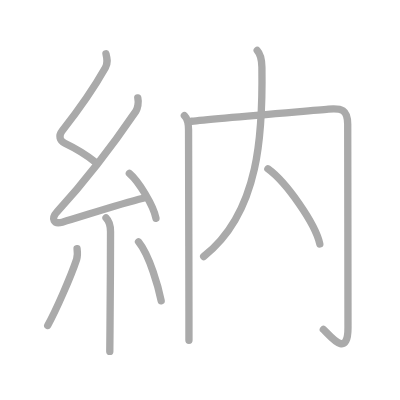
t = 0.00 s
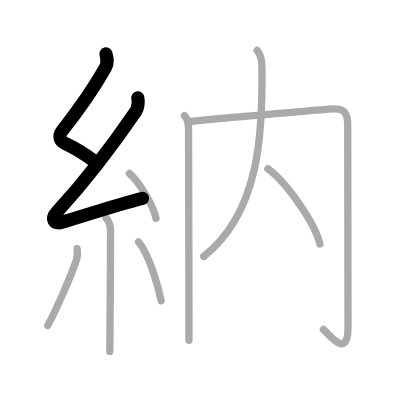
t = 2.00 s
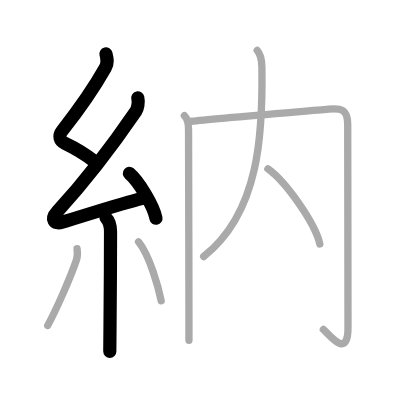
t = 4.00 s
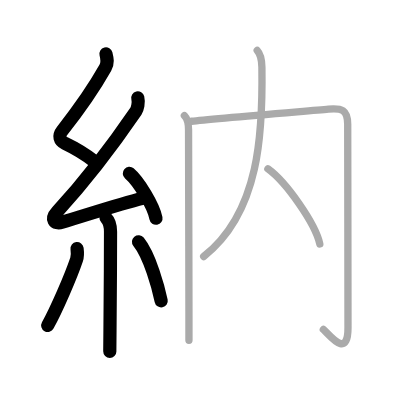
t = 6.00 s
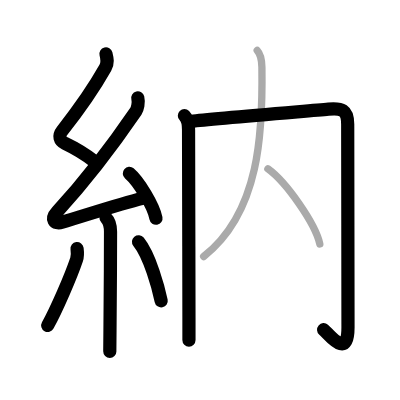
t = 8.00 s
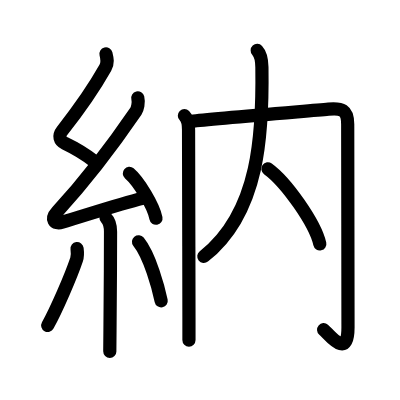
t = 10.00 s

The animated SVG that drew these frames (rendered in a browser with its animation timeline set to each time). Animation: 10 SMIL elements (animate=10); one cycle of 10.00 s.

<?xml version="1.0" standalone="no"?>
<!DOCTYPE svg PUBLIC "-//W3C//DTD SVG 1.1//EN"   "http://www.w3.org/Graphics/SVG/1.1/DTD/svg11.dtd">
<svg width="400px" height="400px"  version="1.1" xmlns="http://www.w3.org/2000/svg">
  <defs>
    <marker id="Triangle" viewBox="0 0 10 10" refX="0" refY="5" markerUnits="strokeWidth" markerWidth="3" style="stroke-opacity:0%;fill:#aaaaaa;" markerHeight="2" orient="auto">
      <path d="M 0 0 L 10 5 L 0 10 z" />
    </marker>
    
    <marker id="Arrow" viewBox="0 0 10 10" refX="5" refY="5" markerUnits="strokeWidth" markerWidth="1.8" style="stroke-opacity:0%;fill:#770000;" markerHeight="2" orient="auto">
      <path d="M 0 4 L 6 4 L 4 1 L 10 5 L 4 9 L 6 6 L 0 6 z" />
        <circle cx="5" cy="5" r="5" />
      </marker>
    
    <marker id="TriangleRed" viewBox="0 0 10 10" refX="0" refY="5" markerUnits="strokeWidth" markerWidth="3" style="stroke-opacity:0%;fill:#CC0000;" markerHeight="2" orient="auto">
      <path d="M 0 0 L 10 5 L 0 10 z" />
    </marker>
    
    <marker id="ArrowRed" viewBox="0 0 10 10" refX="5" refY="5" markerUnits="strokeWidth" markerWidth="1.8" style="stroke-opacity:0%;fill:#CC0000;" markerHeight="2" orient="auto">
      <path d="M 0 4 L 6 4 L 4 1 L 10 5 L 4 9 L 6 6 L 0 6 z" />
        <circle cx="5" cy="5" r="5" />
      </marker>
    
  </defs>
  
  <path style="fill:#ffffff; fill-opacity:100%; fill-rule:evenodd; stroke-width:0;" d="M 0 0 L 400px 0 L 400px 400px L 0 400px L 0 0" />

  <g transform="scale(3.6697247706422 3.6697247706422)">
<path style="fill:none; fill-opacity:0%; fill-rule:evenodd; stroke:#aaaaaa; stroke-opacity:100%; stroke-width: 1.5pt; stroke-linejoin:round; stroke-linecap:round;" d="M28.88 14.67c0.34 1.34 0.59 2.44-0.17 3.8c-3.33 5.9-6.65 10.69-11.8 17.22c-1.03 1.31-0.65 2.68 0.75 3.35c3.47 1.66 5.13 2.61 8.22 5.06"></path>
<path style="fill:none; fill-opacity:0%; fill-rule:evenodd; stroke:#aaaaaa; stroke-opacity:100%; stroke-width: 1.5pt; stroke-linejoin:round; stroke-linecap:round;" d="M37.55 26.68c0.32 1.32-0.09 2.98-0.5 3.59c-6.3 9.23-13.18 18.36-21.48 27.44c-1.78 1.95-0.9 3.51 1.4 2.84c5.78-1.68 15.62-4.99 22.04-6.53"></path>
<path style="fill:none; fill-opacity:0%; fill-rule:evenodd; stroke:#aaaaaa; stroke-opacity:100%; stroke-width: 1.5pt; stroke-linejoin:round; stroke-linecap:round;" d="M35.25 47.25c2.56 2.16 6.61 8.87 7.25 12.23"></path>
<path style="fill:none; fill-opacity:0%; fill-rule:evenodd; stroke:#aaaaaa; stroke-opacity:100%; stroke-width: 1.5pt; stroke-linejoin:round; stroke-linecap:round;" d="M28.89 59.37c0.68 0.68 1.23 2.26 1.23 3.79c0 8.52-0.09 20.55-0.15 26.85c-0.03 3.16-0.05 4.38-0.05 5.75"></path>
<path style="fill:none; fill-opacity:0%; fill-rule:evenodd; stroke:#aaaaaa; stroke-opacity:100%; stroke-width: 1.5pt; stroke-linejoin:round; stroke-linecap:round;" d="M21 67.75c0.13 1.02 0.11 2.23-0.13 2.96c-1.6 4.75-5.6 13.9-7.87 17.97"></path>
<path style="fill:none; fill-opacity:0%; fill-rule:evenodd; stroke:#aaaaaa; stroke-opacity:100%; stroke-width: 1.5pt; stroke-linejoin:round; stroke-linecap:round;" d="M37.75 65.88c3.09 3.81 5.46 12.65 6.17 16.1"></path>
<path style="fill:none; fill-opacity:0%; fill-rule:evenodd; stroke:#aaaaaa; stroke-opacity:100%; stroke-width: 1.5pt; stroke-linejoin:round; stroke-linecap:round;" d="M50.25 31.52c0.8 0.8 1.13 2.08 1.13 3.81c0 3.24 0.09 33.42 0.11 51.17c0 2.33 0 4.44 0 6.25"></path>
<path style="fill:none; fill-opacity:0%; fill-rule:evenodd; stroke:#aaaaaa; stroke-opacity:100%; stroke-width: 1.5pt; stroke-linejoin:round; stroke-linecap:round;" d="M52.19 33.04c5.25-0.68 30.6-2.7 37.32-3.29c3.59-0.31 5.23 0.12 5.24 4.13c0.01 7.79 0.08 48.83 0.08 55.34c0 9.03-5.21 1.78-6.72 0.56"></path>
<path style="fill:none; fill-opacity:0%; fill-rule:evenodd; stroke:#aaaaaa; stroke-opacity:100%; stroke-width: 1.5pt; stroke-linejoin:round; stroke-linecap:round;" d="M70.09 13.75c1.04 1.12 1.25 2.65 1.28 4.56c0.26 17.44-0.49 39.56-15.87 51.59"></path>
<path style="fill:none; fill-opacity:0%; fill-rule:evenodd; stroke:#aaaaaa; stroke-opacity:100%; stroke-width: 1.5pt; stroke-linejoin:round; stroke-linecap:round;" d="M73 46c4.99 3.61 12.9 14.85 14.15 20.47"></path>

<path style="fill:none; fill-opacity:0%; fill-rule:evenodd; stroke:#000000; stroke-opacity:100%; stroke-width: 2.7pt; stroke-linejoin:round; stroke-linecap:round;" d="M28.88 14.67c0.34 1.34 0.59 2.44-0.17 3.8c-3.33 5.9-6.65 10.69-11.8 17.22c-1.03 1.31-0.65 2.68 0.75 3.35c3.47 1.66 5.13 2.61 8.22 5.06" pathLength="100" stroke-dashoffset="100" stroke-dasharray="100 105"><animate id="dashAnim1" attributeName="stroke-dashoffset" from="100" to="0" dur="1s" calcMode="linear" fill="freeze"/></path>
<path style="fill:none; fill-opacity:0%; fill-rule:evenodd; stroke:#000000; stroke-opacity:100%; stroke-width: 2.7pt; stroke-linejoin:round; stroke-linecap:round;" d="M37.55 26.68c0.32 1.32-0.09 2.98-0.5 3.59c-6.3 9.23-13.18 18.36-21.48 27.44c-1.78 1.95-0.9 3.51 1.4 2.84c5.78-1.68 15.62-4.99 22.04-6.53" pathLength="100" stroke-dashoffset="100" stroke-dasharray="100 105"><animate id="dashAnim2" attributeName="stroke-dashoffset" from="100" to="0" dur="1s" calcMode="linear" begin="dashAnim1.end" fill="freeze"/></path>
<path style="fill:none; fill-opacity:0%; fill-rule:evenodd; stroke:#000000; stroke-opacity:100%; stroke-width: 2.7pt; stroke-linejoin:round; stroke-linecap:round;" d="M35.25 47.25c2.56 2.16 6.61 8.87 7.25 12.23" pathLength="100" stroke-dashoffset="100" stroke-dasharray="100 105"><animate id="dashAnim3" attributeName="stroke-dashoffset" from="100" to="0" dur="1s" calcMode="linear" begin="dashAnim2.end" fill="freeze"/></path>
<path style="fill:none; fill-opacity:0%; fill-rule:evenodd; stroke:#000000; stroke-opacity:100%; stroke-width: 2.7pt; stroke-linejoin:round; stroke-linecap:round;" d="M28.89 59.37c0.68 0.68 1.23 2.26 1.23 3.79c0 8.52-0.09 20.55-0.15 26.85c-0.03 3.16-0.05 4.38-0.05 5.75" pathLength="100" stroke-dashoffset="100" stroke-dasharray="100 105"><animate id="dashAnim4" attributeName="stroke-dashoffset" from="100" to="0" dur="1s" calcMode="linear" begin="dashAnim3.end" fill="freeze"/></path>
<path style="fill:none; fill-opacity:0%; fill-rule:evenodd; stroke:#000000; stroke-opacity:100%; stroke-width: 2.7pt; stroke-linejoin:round; stroke-linecap:round;" d="M21 67.75c0.13 1.02 0.11 2.23-0.13 2.96c-1.6 4.75-5.6 13.9-7.87 17.97" pathLength="100" stroke-dashoffset="100" stroke-dasharray="100 105"><animate id="dashAnim5" attributeName="stroke-dashoffset" from="100" to="0" dur="1s" calcMode="linear" begin="dashAnim4.end" fill="freeze"/></path>
<path style="fill:none; fill-opacity:0%; fill-rule:evenodd; stroke:#000000; stroke-opacity:100%; stroke-width: 2.7pt; stroke-linejoin:round; stroke-linecap:round;" d="M37.75 65.88c3.09 3.81 5.46 12.65 6.17 16.1" pathLength="100" stroke-dashoffset="100" stroke-dasharray="100 105"><animate id="dashAnim6" attributeName="stroke-dashoffset" from="100" to="0" dur="1s" calcMode="linear" begin="dashAnim5.end" fill="freeze"/></path>
<path style="fill:none; fill-opacity:0%; fill-rule:evenodd; stroke:#000000; stroke-opacity:100%; stroke-width: 2.7pt; stroke-linejoin:round; stroke-linecap:round;" d="M50.25 31.52c0.8 0.8 1.13 2.08 1.13 3.81c0 3.24 0.09 33.42 0.11 51.17c0 2.33 0 4.44 0 6.25" pathLength="100" stroke-dashoffset="100" stroke-dasharray="100 105"><animate id="dashAnim7" attributeName="stroke-dashoffset" from="100" to="0" dur="1s" calcMode="linear" begin="dashAnim6.end" fill="freeze"/></path>
<path style="fill:none; fill-opacity:0%; fill-rule:evenodd; stroke:#000000; stroke-opacity:100%; stroke-width: 2.7pt; stroke-linejoin:round; stroke-linecap:round;" d="M52.19 33.04c5.25-0.68 30.6-2.7 37.32-3.29c3.59-0.31 5.23 0.12 5.24 4.13c0.01 7.79 0.08 48.83 0.08 55.34c0 9.03-5.21 1.78-6.72 0.56" pathLength="100" stroke-dashoffset="100" stroke-dasharray="100 105"><animate id="dashAnim8" attributeName="stroke-dashoffset" from="100" to="0" dur="1s" calcMode="linear" begin="dashAnim7.end" fill="freeze"/></path>
<path style="fill:none; fill-opacity:0%; fill-rule:evenodd; stroke:#000000; stroke-opacity:100%; stroke-width: 2.7pt; stroke-linejoin:round; stroke-linecap:round;" d="M70.09 13.75c1.04 1.12 1.25 2.65 1.28 4.56c0.26 17.44-0.49 39.56-15.87 51.59" pathLength="100" stroke-dashoffset="100" stroke-dasharray="100 105"><animate id="dashAnim9" attributeName="stroke-dashoffset" from="100" to="0" dur="1s" calcMode="linear" begin="dashAnim8.end" fill="freeze"/></path>
<path style="fill:none; fill-opacity:0%; fill-rule:evenodd; stroke:#000000; stroke-opacity:100%; stroke-width: 2.7pt; stroke-linejoin:round; stroke-linecap:round;" d="M73 46c4.99 3.61 12.9 14.85 14.15 20.47" pathLength="100" stroke-dashoffset="100" stroke-dasharray="100 105"><animate id="dashAnim10" attributeName="stroke-dashoffset" from="100" to="0" dur="1s" calcMode="linear" begin="dashAnim9.end" fill="freeze"/></path>

</g>

</svg>  
          
